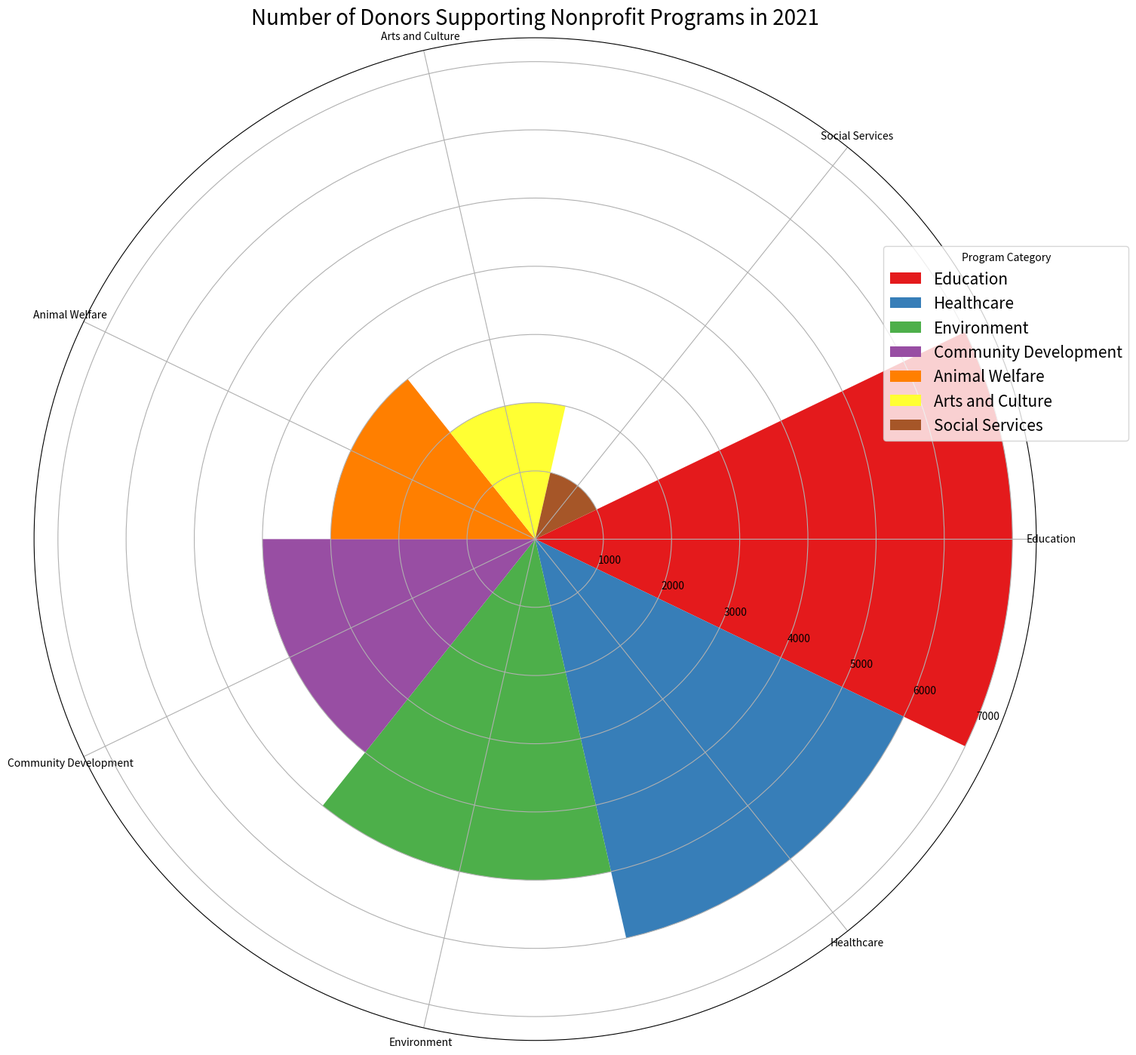

Python code for this plot: (Note: this script raises an exception after producing the figure.)

import matplotlib.pyplot as plt
import numpy as np

data_labels = ['Education', 'Healthcare', 'Environment', 'Community Development', 'Animal Welfare', 'Arts and Culture', 'Social Services']
data = [7000, 6000, 5000, 4000, 3000, 2000, 1000]
line_labels = ['Program Category', 'Number of Donors']

num_categories = len(data_labels)
sector_angle = (2 * np.pi) / num_categories

fig = plt.figure(figsize=(15, 15))
ax = fig.add_subplot(111, polar=True)

for i in range(num_categories):
    ax.bar(sector_angle * i, data[i], width=sector_angle, label=data_labels[i], color=plt.cm.Set1(i))

ax.set_theta_direction(-1)
ax.set_xticks(np.linspace(0, 2 * np.pi, num_categories, endpoint=False))
ax.set_xticklabels(data_labels, fontsize=10)
ax.legend(bbox_to_anchor=(1.1, 0.8), fontsize=15, title=line_labels[0])

ax.set_title('Number of Donors Supporting Nonprofit Programs in 2021', fontsize=20)

plt.tight_layout()
plt.savefig('/cpfs01/user/yanxiangchao/code0/gpt_chart/structchart_simulation/simulated_data_corner_cases/rose/png/20231227-112325_16.png')
plt.clf()
